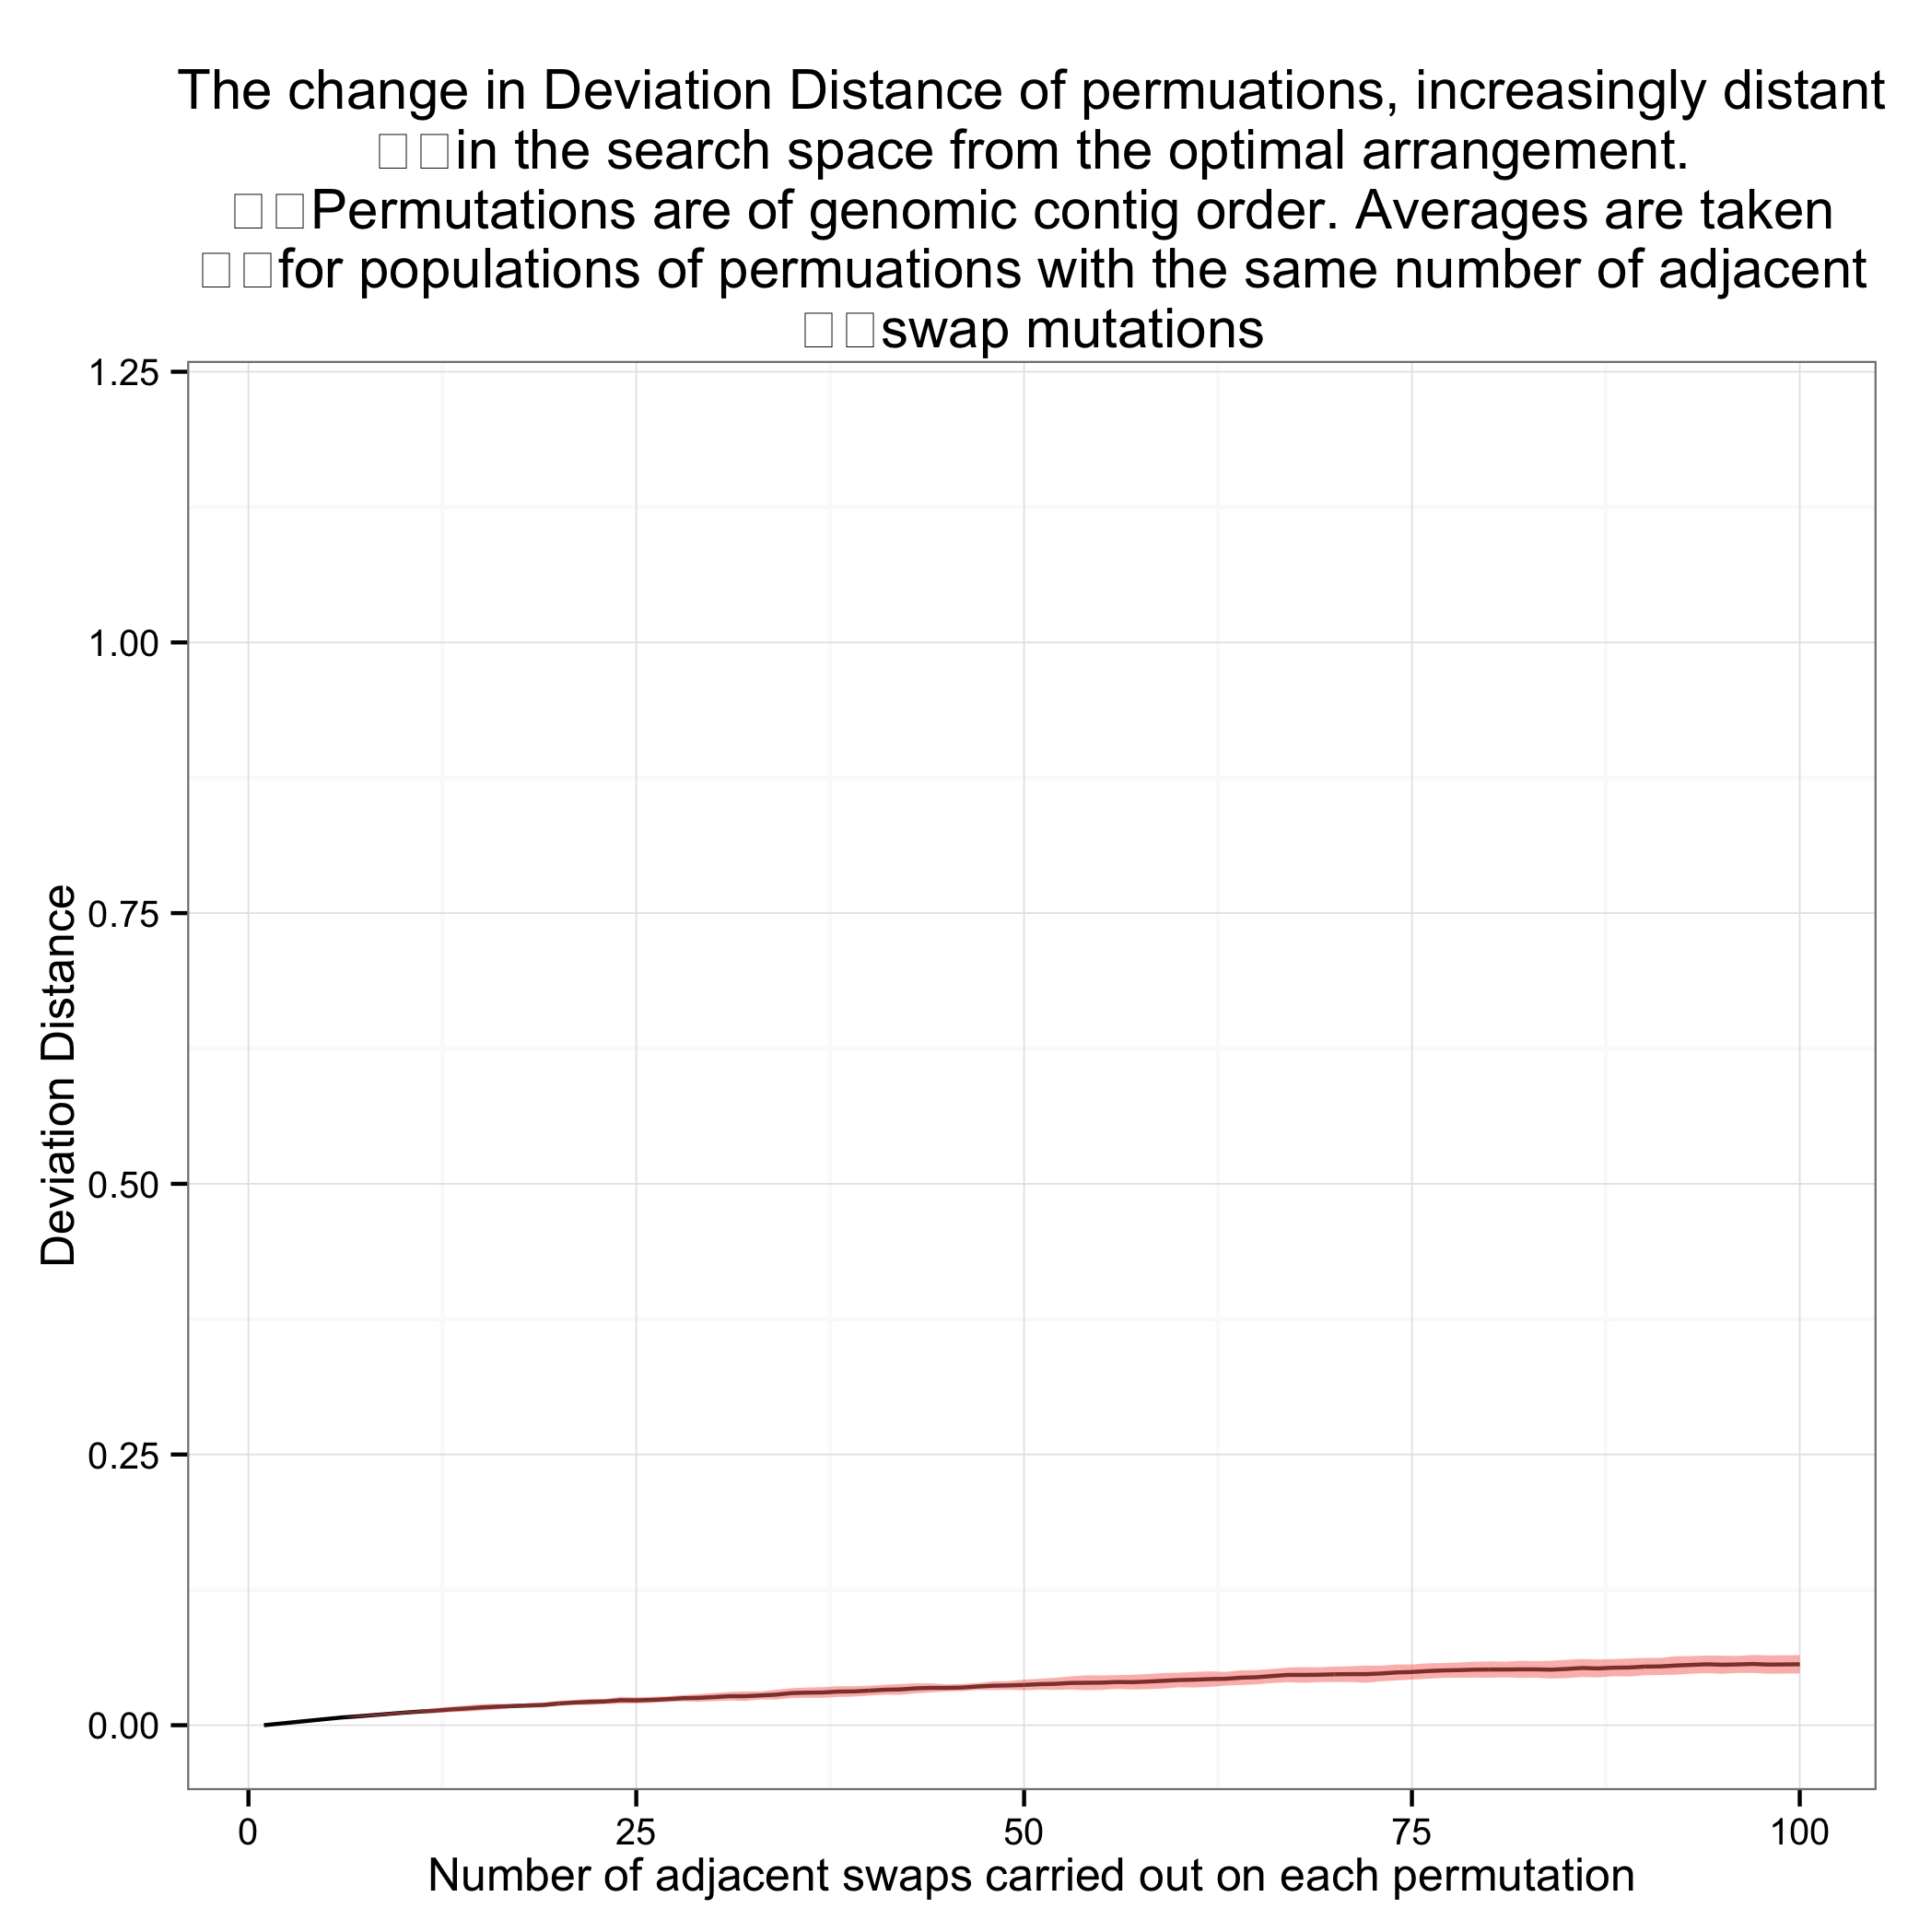

The table this chart was drawn from, first rows:
population, DeviationDistance
1, 0.0
1, 0.0
1, 0.0
1, 0.0
1, 0.0
1, 0.0
1, 0.0
1, 0.0
1, 0.0
1, 0.0
2, 0.001425
2, 0.001425
2, 0.001425
2, 0.001425
2, 0.001425
2, 0.001425
2, 0.001425
2, 0.001425
2, 0.001425
2, 0.001425
3, 0.002849
3, 0.002849
3, 0.002849
3, 0.002849
3, 0.002849
3, 0.002849
3, 0.002849
3, 0.002849
3, 0.002849
3, 0.002849
4, 0.004274
4, 0.004274
4, 0.004274
4, 0.004274
4, 0.004274
4, 0.004274
4, 0.004274
4, 0.004274
4, 0.004274
4, 0.004274
5, 0.005698
5, 0.005698
5, 0.005698
5, 0.005698
5, 0.005698
5, 0.005698
5, 0.005698
5, 0.005698
5, 0.005698
5, 0.005698
6, 0.007123
6, 0.007123
6, 0.007123
6, 0.007123
6, 0.007123
6, 0.007123
6, 0.007123
6, 0.007123
6, 0.007123
6, 0.007123
... 940 more rows
